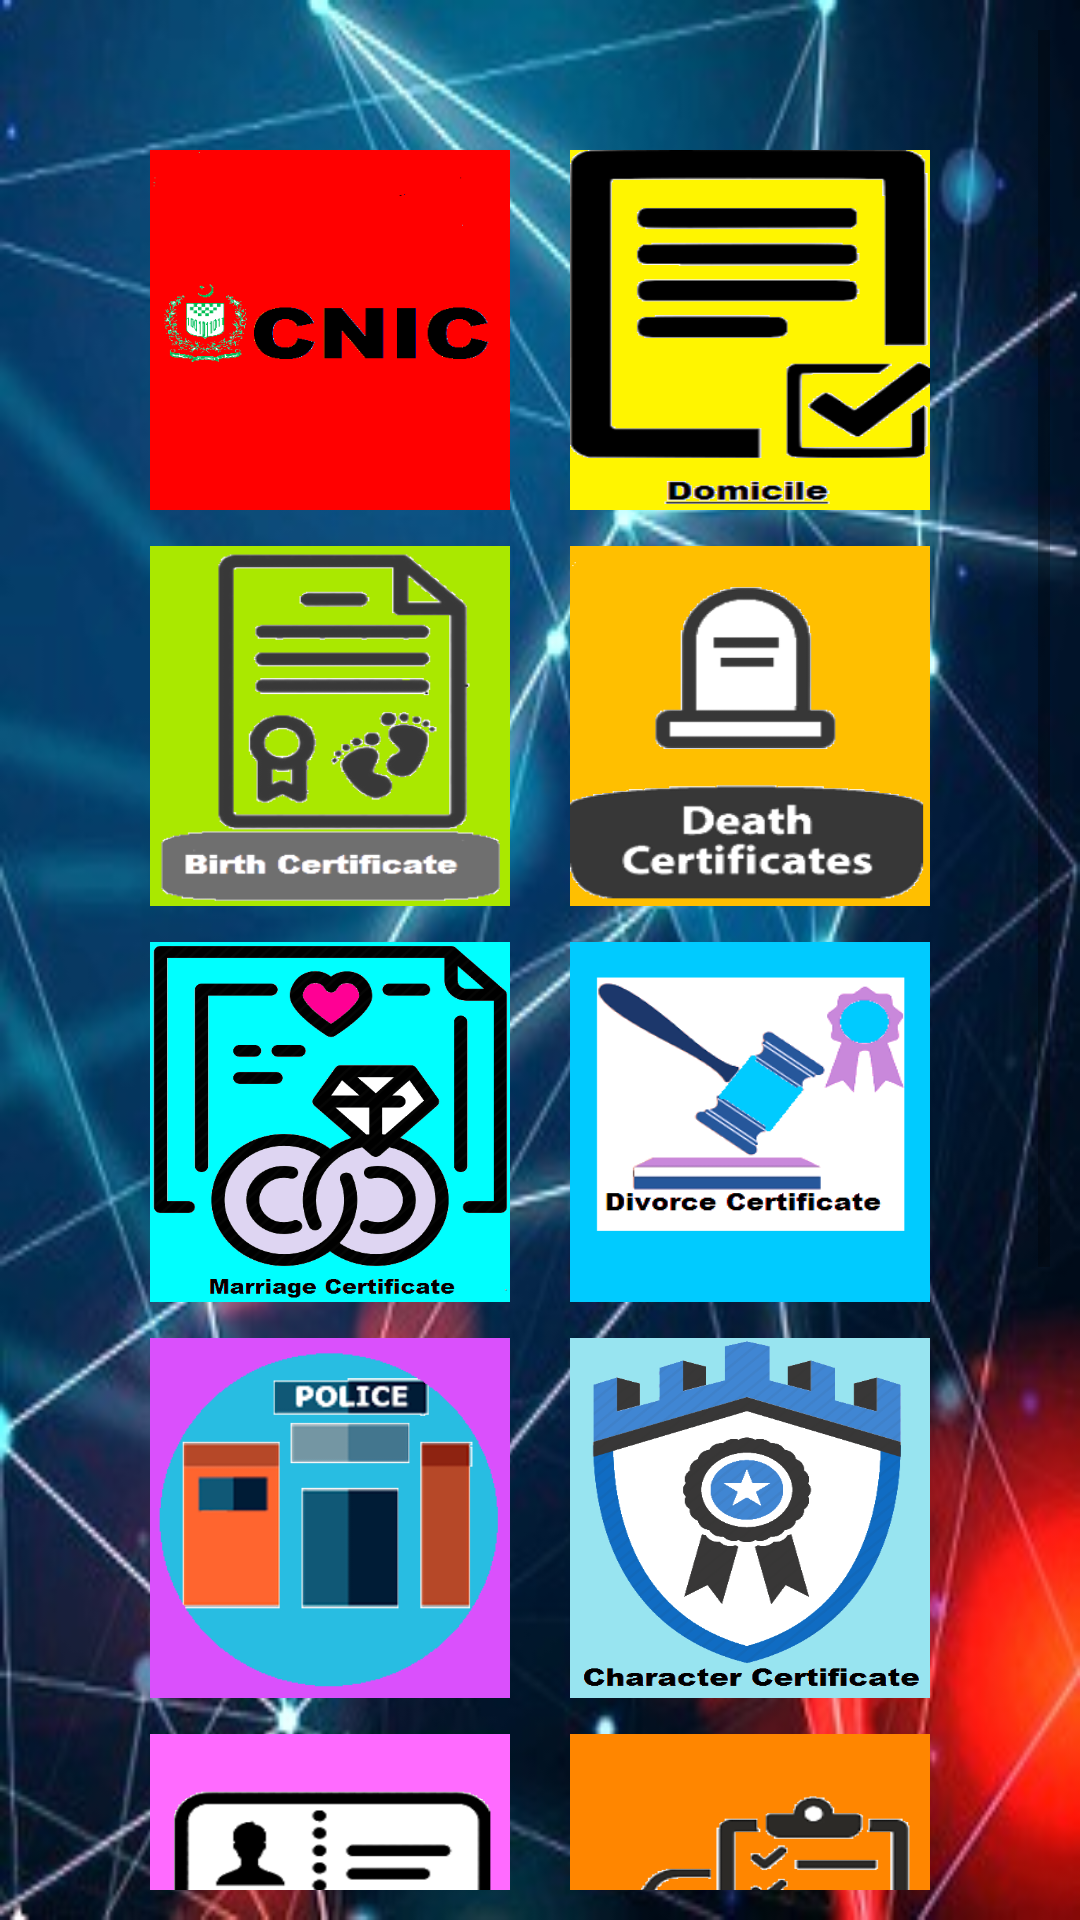

Android layout source for this screen:
<!-- AndroidManifest.xml: application theme AppTheme -->
<!-- res/layout/activity_main.xml -->
<?xml version="1.0" encoding="utf-8"?>
<ScrollView xmlns:android="http://schemas.android.com/apk/res/android"
    xmlns:app="http://schemas.android.com/apk/res-auto"
    xmlns:tools="http://schemas.android.com/tools"
    android:layout_width="match_parent"
    android:layout_height="match_parent"
    android:background="@drawable/main_bg"
    android:clipToPadding="true"
    android:orientation="vertical"
    android:padding="10dp"
    tools:context=".MainActivity">
    <androidx.constraintlayout.widget.ConstraintLayout
        android:layout_width="match_parent"
        android:layout_height="match_parent">

    <ImageView
        android:id="@+id/imageView2"
        android:layout_width="120dp"
        android:layout_height="120dp"
        android:layout_marginStart="40dp"
        android:layout_marginLeft="40dp"
        android:layout_marginTop="40dp"
        android:background="@drawable/cnic"
        app:layout_constraintStart_toStartOf="parent"
        app:layout_constraintTop_toTopOf="parent" />

    <ImageView
        android:id="@+id/imageView3"
        android:layout_width="120dp"
        android:layout_height="120dp"
        android:layout_marginTop="40dp"
        android:layout_marginEnd="40dp"
        android:layout_marginRight="40dp"
        android:background="@drawable/domicile"
        app:layout_constraintEnd_toEndOf="parent"
        app:layout_constraintTop_toTopOf="parent" />

        <ImageView
            android:id="@+id/imageView4"
            android:layout_width="120dp"
            android:layout_height="120dp"
            android:layout_marginStart="40dp"
            android:layout_marginLeft="40dp"
            android:layout_marginTop="12dp"
            android:background="@drawable/birth_cer"
            app:layout_constraintStart_toStartOf="parent"
            app:layout_constraintTop_toBottomOf="@+id/imageView2" />

        <ImageView
            android:id="@+id/imageView5"
            android:layout_width="120dp"
            android:layout_height="120dp"
            android:layout_marginTop="12dp"
            android:layout_marginEnd="40dp"
            android:layout_marginRight="40dp"
            android:background="@drawable/death_cer"
            app:layout_constraintEnd_toEndOf="parent"
            app:layout_constraintTop_toBottomOf="@+id/imageView3" />

        <ImageView
            android:id="@+id/imageView6"
            android:layout_width="120dp"
            android:layout_height="120dp"
            android:layout_marginStart="40dp"
            android:layout_marginLeft="40dp"
            android:layout_marginTop="12dp"
            android:background="@drawable/marriage_cer"
            app:layout_constraintStart_toStartOf="parent"
            app:layout_constraintTop_toBottomOf="@+id/imageView4" />

        <ImageView
            android:id="@+id/imageView7"
            android:layout_width="120dp"
            android:layout_height="120dp"
            android:layout_marginTop="12dp"
            android:layout_marginEnd="40dp"
            android:layout_marginRight="40dp"
            android:background="@drawable/divorce_cer"
            app:layout_constraintEnd_toEndOf="parent"
            app:layout_constraintTop_toBottomOf="@+id/imageView5" />

        <ImageView
            android:id="@+id/imageView8"
            android:layout_width="120dp"
            android:layout_height="120dp"
            android:layout_marginStart="40dp"
            android:layout_marginLeft="40dp"
            android:layout_marginTop="12dp"
            android:background="@drawable/police"
            app:layout_constraintStart_toStartOf="parent"
            app:layout_constraintTop_toBottomOf="@+id/imageView6" />

        <ImageView
            android:id="@+id/imageView9"
            android:layout_width="120dp"
            android:layout_height="120dp"
            android:layout_marginTop="12dp"
            android:layout_marginEnd="40dp"
            android:layout_marginRight="40dp"
            android:background="@drawable/character_cer"
            app:layout_constraintEnd_toEndOf="parent"
            app:layout_constraintTop_toBottomOf="@+id/imageView7" />

        <ImageView
            android:id="@+id/imageView10"
            android:layout_width="120dp"
            android:layout_height="120dp"
            android:layout_marginStart="40dp"
            android:layout_marginLeft="40dp"
            android:layout_marginTop="12dp"
            android:background="@drawable/drive_lic"
            app:layout_constraintStart_toStartOf="parent"
            app:layout_constraintTop_toBottomOf="@+id/imageView8" />

        <ImageView
            android:id="@+id/imageView11"
            android:layout_width="120dp"
            android:layout_height="120dp"
            android:layout_marginTop="12dp"
            android:layout_marginEnd="40dp"
            android:layout_marginRight="40dp"
            android:background="@drawable/vehicle_reg"
            app:layout_constraintEnd_toEndOf="parent"
            app:layout_constraintTop_toBottomOf="@+id/imageView9" />

        <ImageView
            android:id="@+id/imageView12"
            android:layout_width="120dp"
            android:layout_height="120dp"
            android:layout_marginStart="40dp"
            android:layout_marginLeft="40dp"
            android:layout_marginTop="12dp"
            android:background="@drawable/vehicle_owership"
            app:layout_constraintStart_toStartOf="parent"
            app:layout_constraintTop_toBottomOf="@+id/imageView10" />

        <ImageView
            android:id="@+id/imageView13"
            android:layout_width="120dp"
            android:layout_height="120dp"
            android:layout_marginTop="12dp"
            android:layout_marginEnd="40dp"
            android:layout_marginRight="40dp"
            android:background="@drawable/token_tax"
            app:layout_constraintEnd_toEndOf="parent"
            app:layout_constraintTop_toBottomOf="@+id/imageView11" />

        <ImageView
            android:id="@+id/imageView14"
            android:layout_width="120dp"
            android:layout_height="120dp"
            android:layout_marginStart="40dp"
            android:layout_marginLeft="40dp"
            android:layout_marginTop="12dp"
            android:background="@drawable/traffic_fine"
            app:layout_constraintStart_toStartOf="parent"
            app:layout_constraintTop_toBottomOf="@+id/imageView12" />

        <ImageView
            android:id="@+id/imageView15"
            android:layout_width="120dp"
            android:layout_height="120dp"
            android:layout_marginTop="12dp"
            android:layout_marginEnd="40dp"
            android:layout_marginRight="40dp"
            android:background="@drawable/utility_ser"
            app:layout_constraintEnd_toEndOf="parent"
            app:layout_constraintTop_toBottomOf="@+id/imageView13" />


    </androidx.constraintlayout.widget.ConstraintLayout>
</ScrollView>
<!-- resources referenced by this layout -->
<resources>
  <!-- drawable birth_cer: png bitmap (drawable, 20316 bytes) -->
  <!-- drawable character_cer: png bitmap (drawable, 35881 bytes) -->
  <!-- drawable cnic: png bitmap (drawable, 12772 bytes) -->
  <!-- drawable death_cer: png bitmap (drawable, 20726 bytes) -->
  <!-- drawable divorce_cer: png bitmap (drawable, 9998 bytes) -->
  <!-- drawable domicile: png bitmap (drawable, 19264 bytes) -->
  <!-- drawable drive_lic: png bitmap (drawable, 22464 bytes) -->
  <!-- drawable main_bg: jpg bitmap (drawable, 54257 bytes) -->
  <!-- drawable marriage_cer: png bitmap (drawable, 43034 bytes) -->
  <!-- drawable police: png bitmap (drawable, 14374 bytes) -->
  <!-- drawable token_tax: png bitmap (drawable, 34097 bytes) -->
  <!-- drawable traffic_fine: png bitmap (drawable, 20859 bytes) -->
  <!-- drawable utility_ser: png bitmap (drawable, 34530 bytes) -->
  <!-- drawable vehicle_owership: png bitmap (drawable, 23886 bytes) -->
  <!-- drawable vehicle_reg: png bitmap (drawable, 20334 bytes) -->
  <style name="AppTheme" parent="Theme.AppCompat.Light.DarkActionBar">
          
          <item name="colorPrimary">#673AB7</item>
          <item name="colorPrimaryDark">@color/darkviolet</item>
          <item name="colorAccent">@color/colorAccent</item>
      </style>
  <color name="darkviolet">#D84EF6</color>
  <color name="colorAccent">#FF6C02</color>
</resources>
